Run: headless pygame with SDL's dummy video driver; simulated clock (each Clock.tick advances the game by its frame time, no real sleeping); random seed 0; keys injected as events and as key.get_pressed() state; no mouse input.
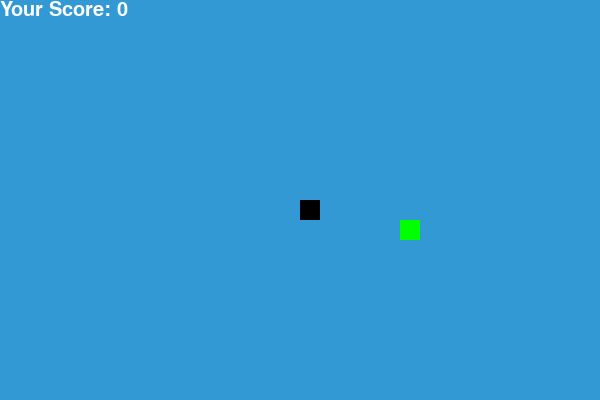
Frame 1 of 4 · flips 1–60 · no input
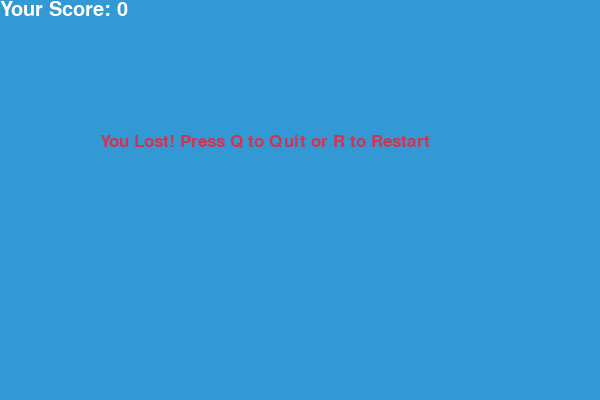
Frame 2 of 4 · flips 61–180 · tapped SPACE, RETURN · held RIGHT (→), D
Frame 3 of 4 · flips 181–300 · held DOWN (↓), S · screen unchanged from frame 2, image omitted
Frame 4 of 4 · flips 301–420 · held LEFT (←), A, UP (↑), W · screen unchanged from frame 3, image omitted

The pygame program that drew these frames:

import pygame
import time
import random

pygame.init()

# Define colors
white = (255, 255, 255)
black = (0, 0, 0)
red = (213, 50, 80)
green = (0, 255, 0)
blue = (50, 153, 213)

# Display size
width = 600
height = 400

# Snake block and speed
block_size = 20
snake_speed = 15

# Fonts
font_style = pygame.font.SysFont("bahnschrift", 25)
score_font = pygame.font.SysFont("comicsansms", 30)

# Create display
dis = pygame.display.set_mode((width, height))
pygame.display.set_caption('Snake Game by Tech with Tim')

# Clock
clock = pygame.time.Clock()


def welcome_message():
    print("\n\t\t\t~~~~~~ WELCOME TO THE SNAKE GAME! ~~~~~~")
    print("Control the snake using Arrow keys.")
    print("Eat the food (green) and don't hit the walls or yourself!")
    print("\t\t\t========== Let's begin! ==========\n")


def your_score(score):
    value = score_font.render(f"Your Score: {score}", True, white)
    dis.blit(value, [0, 0])


def draw_snake(block, snake_list):
    for x in snake_list:
        pygame.draw.rect(dis, black, [x[0], x[1], block, block])


def message(msg, color):
    mesg = font_style.render(msg, True, color)
    dis.blit(mesg, [width / 6, height / 3])


def game_loop():
    game_over = False
    game_close = False

    x1 = width / 2
    y1 = height / 2

    x1_change = 0
    y1_change = 0

    snake_list = []
    length_of_snake = 1

    foodx = round(random.randrange(0, width - block_size) / 20.0) * 20.0
    foody = round(random.randrange(0, height - block_size) / 20.0) * 20.0

    while not game_over:

        while game_close:
            dis.fill(blue)
            message("You Lost! Press Q to Quit or R to Restart", red)
            your_score(length_of_snake - 1)
            pygame.display.update()

            for event in pygame.event.get():
                if event.type == pygame.KEYDOWN:
                    if event.key == pygame.K_q:
                        return False
                    if event.key == pygame.K_r:
                        return True

        for event in pygame.event.get():
            if event.type == pygame.QUIT:
                return False
            if event.type == pygame.KEYDOWN:
                if event.key == pygame.K_LEFT:
                    x1_change = -block_size
                    y1_change = 0
                elif event.key == pygame.K_RIGHT:
                    x1_change = block_size
                    y1_change = 0
                elif event.key == pygame.K_UP:
                    y1_change = -block_size
                    x1_change = 0
                elif event.key == pygame.K_DOWN:
                    y1_change = block_size
                    x1_change = 0

        x1 += x1_change
        y1 += y1_change

        if x1 >= width or x1 < 0 or y1 >= height or y1 < 0:
            game_close = True

        dis.fill(blue)
        pygame.draw.rect(dis, green, [foodx, foody, block_size, block_size])
        snake_head = [x1, y1]
        snake_list.append(snake_head)
        if len(snake_list) > length_of_snake:
            del snake_list[0]

        for segment in snake_list[:-1]:
            if segment == snake_head:
                game_close = True

        draw_snake(block_size, snake_list)
        your_score(length_of_snake - 1)

        pygame.display.update()

        if x1 == foodx and y1 == foody:
            foodx = round(random.randrange(0, width - block_size) / 20.0) * 20.0
            foody = round(random.randrange(0, height - block_size) / 20.0) * 20.0
            length_of_snake += 1

        clock.tick(snake_speed)

    pygame.quit()


# Main loop
while True:
    welcome_message()
    play_again = game_loop()
    if not play_again:
        print("\nThanks for playing Snake Game!")
        break
